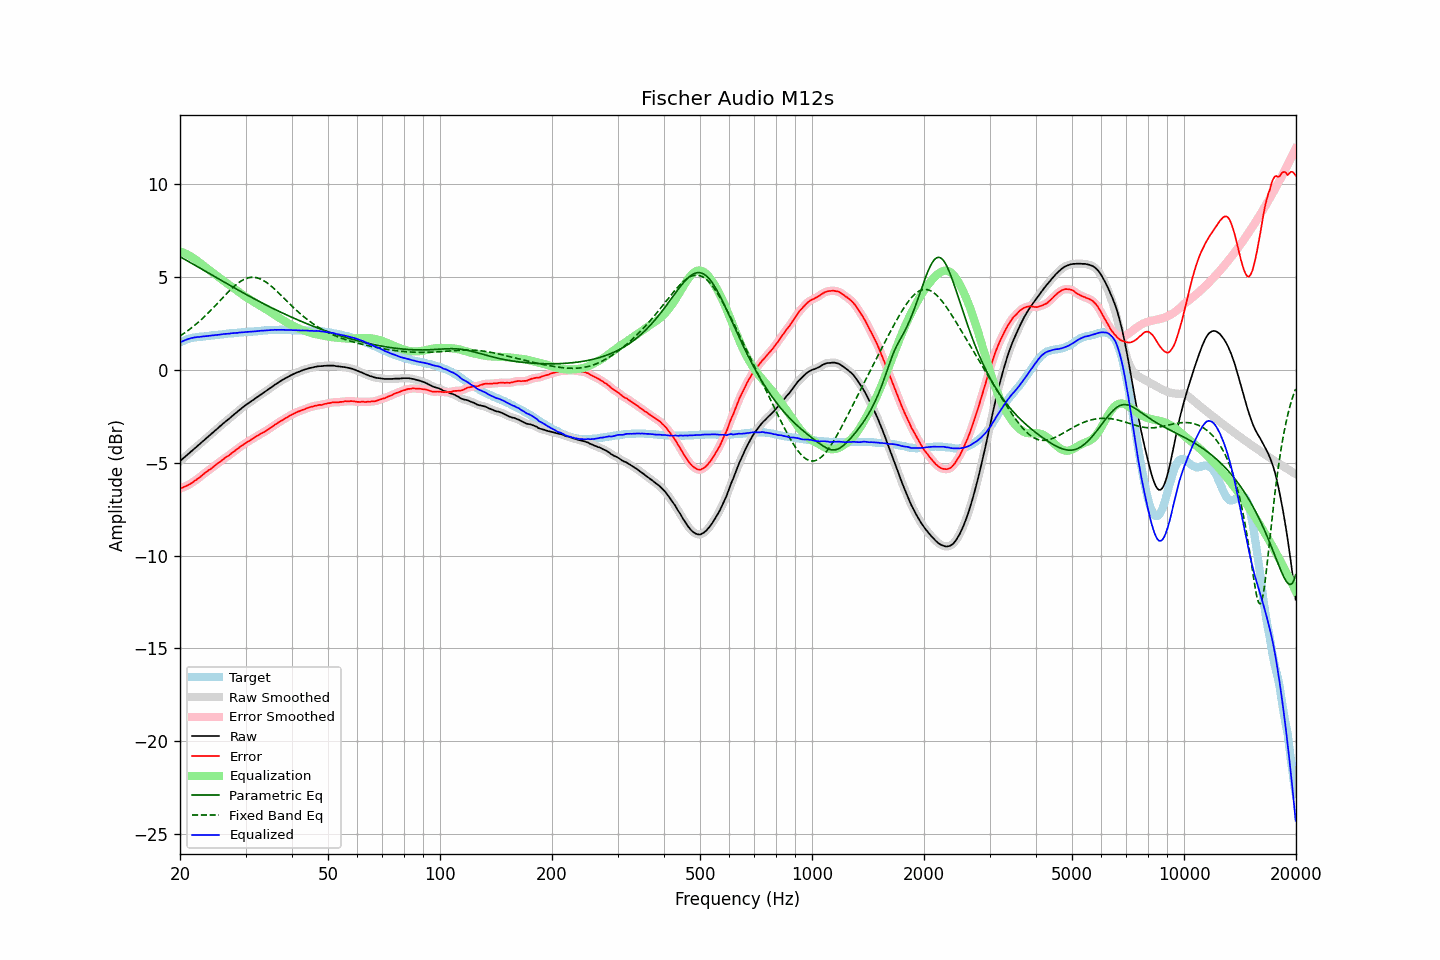

Source data for this figure (header and first rows):
frequency, raw, error, smoothed, error_smoothed, equalization, parametric_eq, fixed_band_eq, equalized_raw, equalized_smoothed, target
20.00, -4.91, -6.40, -4.91, -6.40, 6.40, 6.10, 1.83, 1.48, 1.48, 1.48
20.20, -4.83, -6.36, -4.84, -6.36, 6.36, 6.05, 1.89, 1.53, 1.53, 1.52
20.40, -4.76, -6.33, -4.76, -6.32, 6.33, 6.01, 1.94, 1.56, 1.57, 1.56
20.61, -4.69, -6.28, -4.69, -6.29, 6.29, 5.96, 2.00, 1.60, 1.60, 1.59
20.81, -4.61, -6.25, -4.61, -6.25, 6.25, 5.91, 2.06, 1.63, 1.63, 1.63
21.02, -4.53, -6.21, -4.54, -6.20, 6.20, 5.86, 2.13, 1.67, 1.66, 1.67
21.23, -4.46, -6.16, -4.46, -6.16, 6.15, 5.81, 2.19, 1.69, 1.69, 1.69
21.44, -4.38, -6.10, -4.39, -6.10, 6.10, 5.76, 2.26, 1.72, 1.71, 1.71
21.66, -4.32, -6.05, -4.31, -6.04, 6.05, 5.71, 2.32, 1.73, 1.73, 1.73
21.87, -4.23, -5.98, -4.24, -5.98, 5.99, 5.66, 2.39, 1.75, 1.75, 1.74
22.09, -4.16, -5.93, -4.16, -5.92, 5.92, 5.61, 2.47, 1.76, 1.76, 1.76
22.31, -4.08, -5.86, -4.09, -5.86, 5.86, 5.56, 2.54, 1.78, 1.77, 1.77
22.54, -4.02, -5.80, -4.01, -5.80, 5.79, 5.51, 2.62, 1.78, 1.78, 1.78
22.76, -3.93, -5.73, -3.93, -5.73, 5.73, 5.46, 2.69, 1.79, 1.79, 1.79
22.99, -3.85, -5.65, -3.86, -5.66, 5.66, 5.41, 2.77, 1.80, 1.80, 1.79
23.22, -3.78, -5.59, -3.78, -5.59, 5.59, 5.36, 2.85, 1.81, 1.81, 1.80
23.45, -3.70, -5.52, -3.71, -5.52, 5.53, 5.31, 2.94, 1.82, 1.82, 1.81
23.69, -3.64, -5.46, -3.63, -5.46, 5.46, 5.26, 3.02, 1.82, 1.83, 1.82
23.92, -3.55, -5.39, -3.56, -5.40, 5.39, 5.21, 3.11, 1.84, 1.84, 1.83
24.16, -3.48, -5.34, -3.48, -5.34, 5.33, 5.16, 3.20, 1.85, 1.85, 1.85
24.40, -3.40, -5.28, -3.41, -5.27, 5.27, 5.11, 3.29, 1.86, 1.86, 1.87
24.65, -3.34, -5.20, -3.33, -5.20, 5.20, 5.06, 3.38, 1.86, 1.87, 1.86
24.89, -3.25, -5.13, -3.26, -5.13, 5.13, 5.00, 3.47, 1.88, 1.88, 1.87
25.14, -3.18, -5.07, -3.18, -5.06, 5.07, 4.95, 3.56, 1.88, 1.89, 1.88
25.39, -3.10, -5.00, -3.10, -5.00, 5.00, 4.90, 3.65, 1.90, 1.90, 1.89
25.65, -3.03, -4.94, -3.03, -4.94, 4.94, 4.85, 3.75, 1.91, 1.91, 1.91
25.91, -2.96, -4.87, -2.95, -4.87, 4.87, 4.80, 3.84, 1.92, 1.92, 1.91
26.16, -2.87, -4.80, -2.88, -4.80, 4.81, 4.76, 3.93, 1.93, 1.93, 1.92
26.43, -2.81, -4.74, -2.81, -4.74, 4.74, 4.71, 4.02, 1.94, 1.94, 1.93
26.69, -2.73, -4.68, -2.73, -4.68, 4.68, 4.66, 4.11, 1.95, 1.95, 1.94
26.96, -2.67, -4.63, -2.67, -4.63, 4.62, 4.61, 4.20, 1.95, 1.95, 1.96
27.23, -2.60, -4.57, -2.59, -4.56, 4.56, 4.56, 4.29, 1.96, 1.96, 1.97
27.50, -2.51, -4.49, -2.52, -4.50, 4.49, 4.51, 4.37, 1.98, 1.97, 1.97
27.77, -2.44, -4.42, -2.44, -4.43, 4.43, 4.46, 4.45, 1.99, 1.98, 1.97
28.05, -2.37, -4.37, -2.37, -4.36, 4.36, 4.41, 4.53, 1.99, 1.99, 1.99
28.33, -2.30, -4.30, -2.30, -4.30, 4.30, 4.36, 4.60, 2.00, 2.00, 1.99
28.62, -2.24, -4.24, -2.23, -4.23, 4.23, 4.31, 4.67, 2.00, 2.00, 2.00
28.90, -2.15, -4.17, -2.16, -4.17, 4.17, 4.27, 4.73, 2.02, 2.01, 2.01
29.19, -2.08, -4.10, -2.08, -4.11, 4.11, 4.22, 4.79, 2.02, 2.02, 2.01
29.48, -2.01, -4.06, -2.01, -4.05, 4.05, 4.17, 4.84, 2.03, 2.04, 2.04
29.78, -1.95, -3.98, -1.95, -3.99, 3.99, 4.12, 4.88, 2.04, 2.04, 2.03
30.08, -1.89, -3.93, -1.88, -3.93, 3.93, 4.07, 4.92, 2.05, 2.05, 2.04
30.38, -1.83, -3.87, -1.82, -3.87, 3.88, 4.03, 4.95, 2.05, 2.05, 2.04
30.68, -1.76, -3.83, -1.77, -3.82, 3.82, 3.98, 4.97, 2.06, 2.05, 2.06
30.99, -1.71, -3.77, -1.71, -3.77, 3.77, 3.93, 4.99, 2.06, 2.06, 2.06
31.30, -1.65, -3.71, -1.65, -3.72, 3.71, 3.89, 4.99, 2.07, 2.07, 2.06
31.61, -1.58, -3.66, -1.59, -3.66, 3.66, 3.84, 4.99, 2.07, 2.07, 2.07
31.93, -1.53, -3.61, -1.52, -3.61, 3.61, 3.79, 4.98, 2.08, 2.08, 2.08
32.24, -1.46, -3.55, -1.46, -3.56, 3.56, 3.75, 4.96, 2.09, 2.09, 2.08
32.57, -1.41, -3.51, -1.40, -3.50, 3.51, 3.70, 4.94, 2.10, 2.10, 2.10
32.89, -1.34, -3.45, -1.34, -3.45, 3.46, 3.66, 4.90, 2.11, 2.11, 2.10
33.22, -1.28, -3.40, -1.29, -3.40, 3.40, 3.61, 4.86, 2.12, 2.12, 2.11
33.55, -1.23, -3.36, -1.23, -3.35, 3.35, 3.57, 4.81, 2.12, 2.12, 2.12
33.89, -1.17, -3.31, -1.17, -3.31, 3.30, 3.52, 4.76, 2.13, 2.13, 2.13
34.23, -1.11, -3.25, -1.12, -3.25, 3.25, 3.48, 4.70, 2.13, 2.13, 2.13
34.57, -1.05, -3.20, -1.05, -3.19, 3.19, 3.44, 4.64, 2.14, 2.14, 2.14
34.92, -0.99, -3.13, -0.99, -3.14, 3.13, 3.39, 4.57, 2.15, 2.15, 2.14
35.27, -0.93, -3.08, -0.92, -3.08, 3.08, 3.35, 4.50, 2.15, 2.15, 2.15
35.62, -0.86, -3.02, -0.86, -3.02, 3.02, 3.31, 4.42, 2.15, 2.16, 2.15
35.97, -0.79, -2.95, -0.80, -2.96, 2.96, 3.26, 4.34, 2.17, 2.16, 2.15
... 635 more rows
